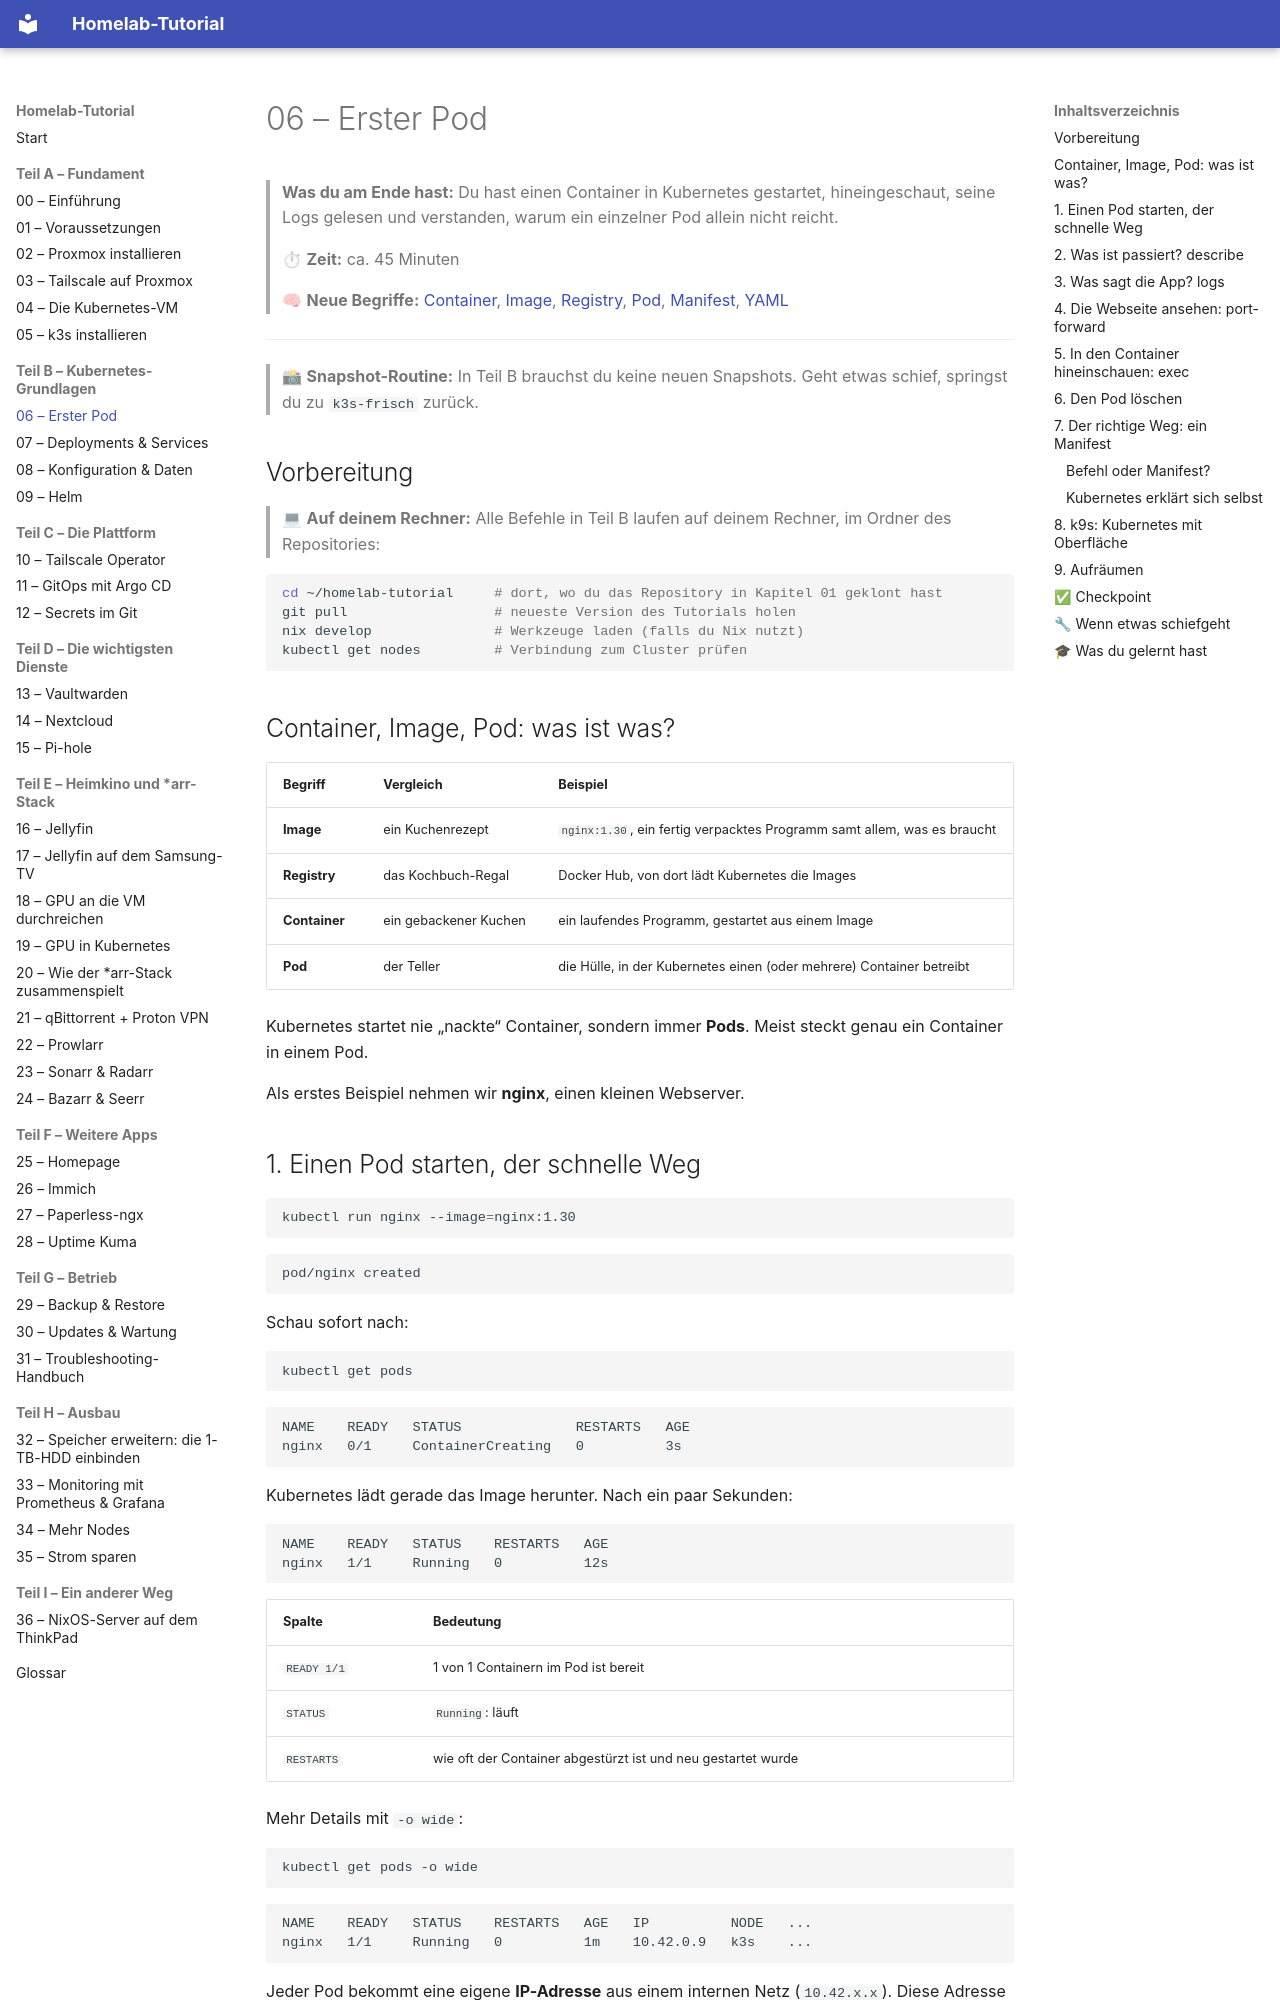

repository: Katagawa94/homelab-tutorial · page: 06-erster-pod/index.html · generator: mkdocs

# 06 – Erster Pod

> **Was du am Ende hast:** Du hast einen Container in Kubernetes gestartet, hineingeschaut, seine Logs gelesen und
> verstanden, warum ein einzelner Pod allein nicht reicht.
>
> ⏱ **Zeit:** ca. 45 Minuten
>
> 🧠 **Neue Begriffe:** [Container](glossar.md#container--kubernetes), [Image](glossar.md#container--kubernetes),
> [Registry](glossar.md#container--kubernetes), [Pod](glossar.md#container--kubernetes),
> [Manifest](glossar.md#container--kubernetes), [YAML](glossar.md#container--kubernetes)

---

> 📸 **Snapshot-Routine:** In Teil B brauchst du keine neuen Snapshots. Geht etwas schief, springst du zu `k3s-frisch` zurück.

## Vorbereitung

> 💻 **Auf deinem Rechner:** Alle Befehle in Teil B laufen auf deinem Rechner, im Ordner des Repositories:

```bash
cd ~/homelab-tutorial     # dort, wo du das Repository in Kapitel 01 geklont hast
git pull                  # neueste Version des Tutorials holen
nix develop               # Werkzeuge laden (falls du Nix nutzt)
kubectl get nodes         # Verbindung zum Cluster prüfen
```

## Container, Image, Pod: was ist was?

| Begriff | Vergleich | Beispiel |
|---------|-----------|----------|
| **Image** | ein Kuchenrezept | `nginx:1.30`, ein fertig verpacktes Programm samt allem, was es braucht |
| **Registry** | das Kochbuch-Regal | Docker Hub, von dort lädt Kubernetes die Images |
| **Container** | ein gebackener Kuchen | ein laufendes Programm, gestartet aus einem Image |
| **Pod** | der Teller | die Hülle, in der Kubernetes einen (oder mehrere) Container betreibt |

Kubernetes startet nie „nackte“ Container, sondern immer **Pods**. Meist steckt genau ein Container in einem Pod.

Als erstes Beispiel nehmen wir **nginx**, einen kleinen Webserver.
